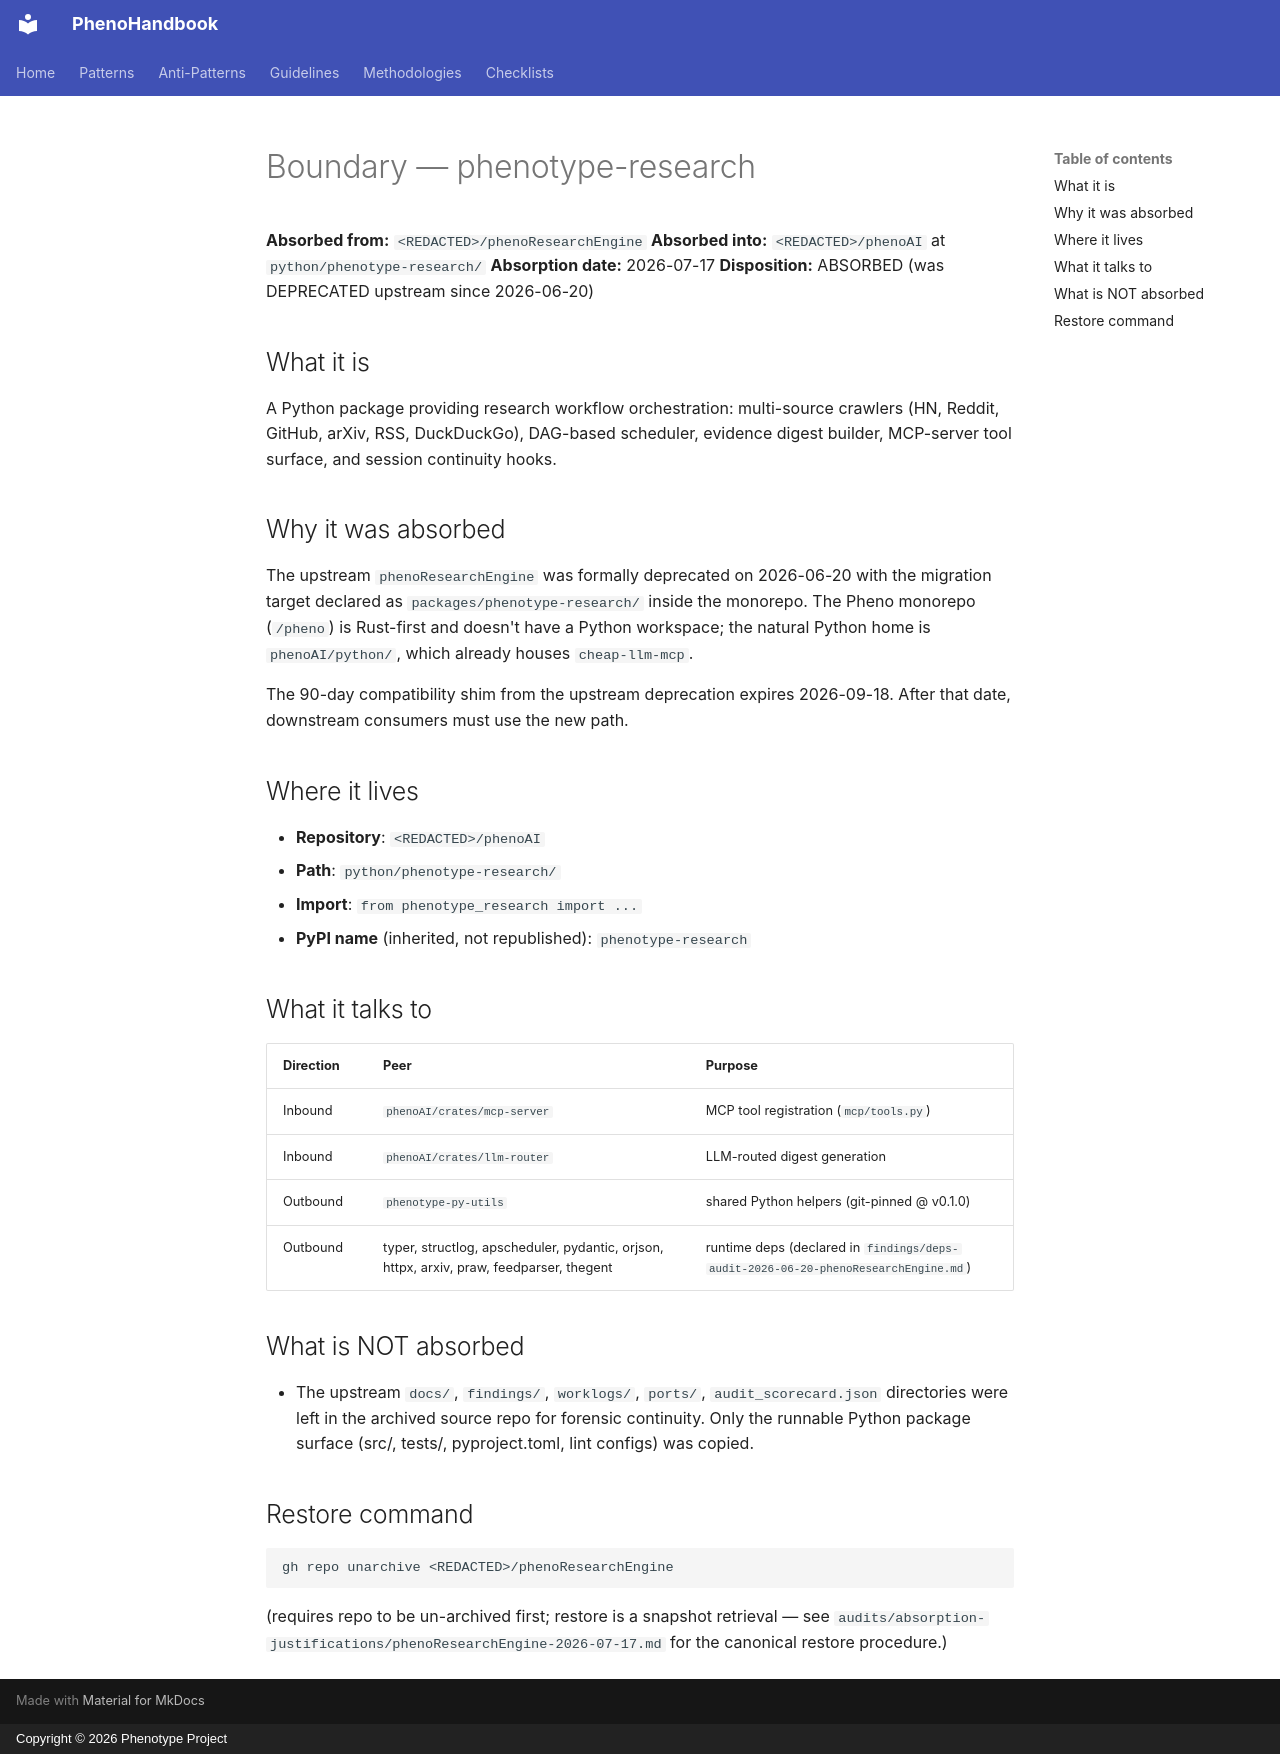

repository: KooshaPari/PhenoShared · page: boundary/phenotype-research/index.html · generator: mkdocs · copyright: Copyright © 2026 Phenotype Project

<!-- stale-patterns: file-allow=records the absorption boundary -->

# Boundary — phenotype-research

**Absorbed from:** `<REDACTED>/phenoResearchEngine`
**Absorbed into:** `<REDACTED>/phenoAI` at `python/phenotype-research/`
**Absorption date:** 2026-07-17
**Disposition:** ABSORBED (was DEPRECATED upstream since 2026-06-20)

## What it is

A Python package providing research workflow orchestration: multi-source crawlers
(HN, Reddit, GitHub, arXiv, RSS, DuckDuckGo), DAG-based scheduler, evidence digest
builder, MCP-server tool surface, and session continuity hooks.

## Why it was absorbed

The upstream `phenoResearchEngine` was formally deprecated on 2026-06-20 with the
migration target declared as `packages/phenotype-research/` inside the monorepo.
The Pheno monorepo (`/pheno`) is Rust-first and doesn't have a Python workspace;
the natural Python home is `phenoAI/python/`, which already houses `cheap-llm-mcp`.

The 90-day compatibility shim from the upstream deprecation expires 2026-09-18.
After that date, downstream consumers must use the new path.

## Where it lives

- **Repository**: `<REDACTED>/phenoAI`
- **Path**: `python/phenotype-research/`
- **Import**: `from phenotype_research import ...`
- **PyPI name** (inherited, not republished): `phenotype-research`

## What it talks to

| Direction | Peer                                                                                     | Purpose                                                                            |
| --------- | ---------------------------------------------------------------------------------------- | ---------------------------------------------------------------------------------- |
| Inbound   | `phenoAI/crates/mcp-server`                                                              | MCP tool registration (`mcp/tools.py`)                                             |
| Inbound   | `phenoAI/crates/llm-router`                                                              | LLM-routed digest generation                                                       |
| Outbound  | `phenotype-py-utils`                                                                     | shared Python helpers (git-pinned @ v0.1.0)                                        |
| Outbound  | typer, structlog, apscheduler, pydantic, orjson, httpx, arxiv, praw, feedparser, thegent | runtime deps (declared in `findings/deps-audit-2026-06-20-phenoResearchEngine.md`) |

## What is NOT absorbed

- The upstream `docs/`, `findings/`, `worklogs/`, `ports/`, `audit_scorecard.json` directories were left in the archived source repo for forensic continuity. Only the runnable Python package surface (src/, tests/, pyproject.toml, lint configs) was copied.

## Restore command

```sh
gh repo unarchive <REDACTED>/phenoResearchEngine
```

(requires repo to be un-archived first; restore is a snapshot retrieval — see `audits/absorption-justifications/phenoResearchEngine-2026-07-17.md` for the canonical restore procedure.)
